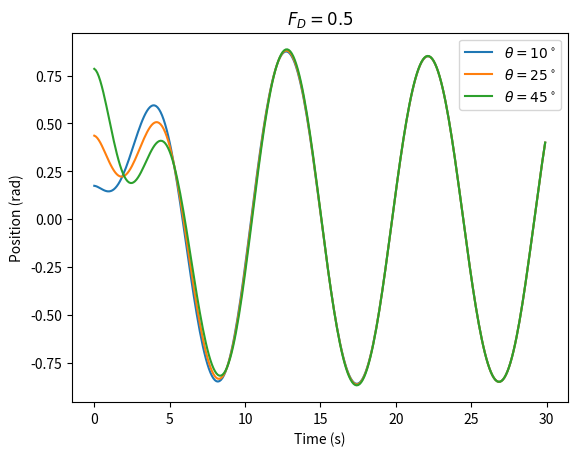
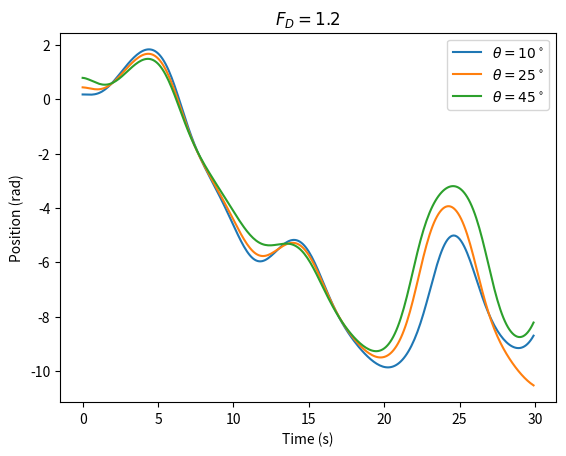

Reproduce these figures in Python, in order.
import numpy as np
import matplotlib.pyplot as pyplot

g = 9.8
t = np.arange(0, 30, 0.1)


def euler_chromer_nonlinear(theta_0: float,
                            w_0: float,
                            l: float,
                            q: float,
                            F_d: float,
                            W: float,
                            t_vals: np.ndarray) -> tuple[np.ndarray, np.ndarray]:
    theta = np.full_like(t_vals, np.deg2rad(theta_0))
    omega = np.full_like(t_vals, w_0)
    dt = t_vals[1]-t_vals[0]
    for t_i in range(len(t_vals) - 1):
        omega[t_i+1] = omega[t_i] + \
            (-(g/l)*np.sin(theta[t_i])-q *
             omega[t_i] + F_d*np.sin(W*t_vals[t_i]))*dt
        theta[t_i+1] = theta[t_i]+omega[t_i+1]*dt

    return theta


pyplot.figure(0)
pyplot.title(r"$F_D=0.5$")
for i in [10, 25, 45]:
    pyplot.plot(t, euler_chromer_nonlinear(
        i, 0, g, 0.5, 0.5, 2/3, t), label=rf"$\theta={i}^\circ$")
pyplot.xlabel("Time (s)")
pyplot.ylabel("Position (rad)")
pyplot.legend()

pyplot.figure(1)
pyplot.title(r"$F_D=1.2$")
for i in [10, 25, 45]:
    pyplot.plot(t, euler_chromer_nonlinear(
        i, 0, g, 0.5, 1.2, 2/3, t), label=rf"$\theta={i}^\circ$")
pyplot.xlabel("Time (s)")
pyplot.ylabel("Position (rad)")
pyplot.legend()

pyplot.show()
